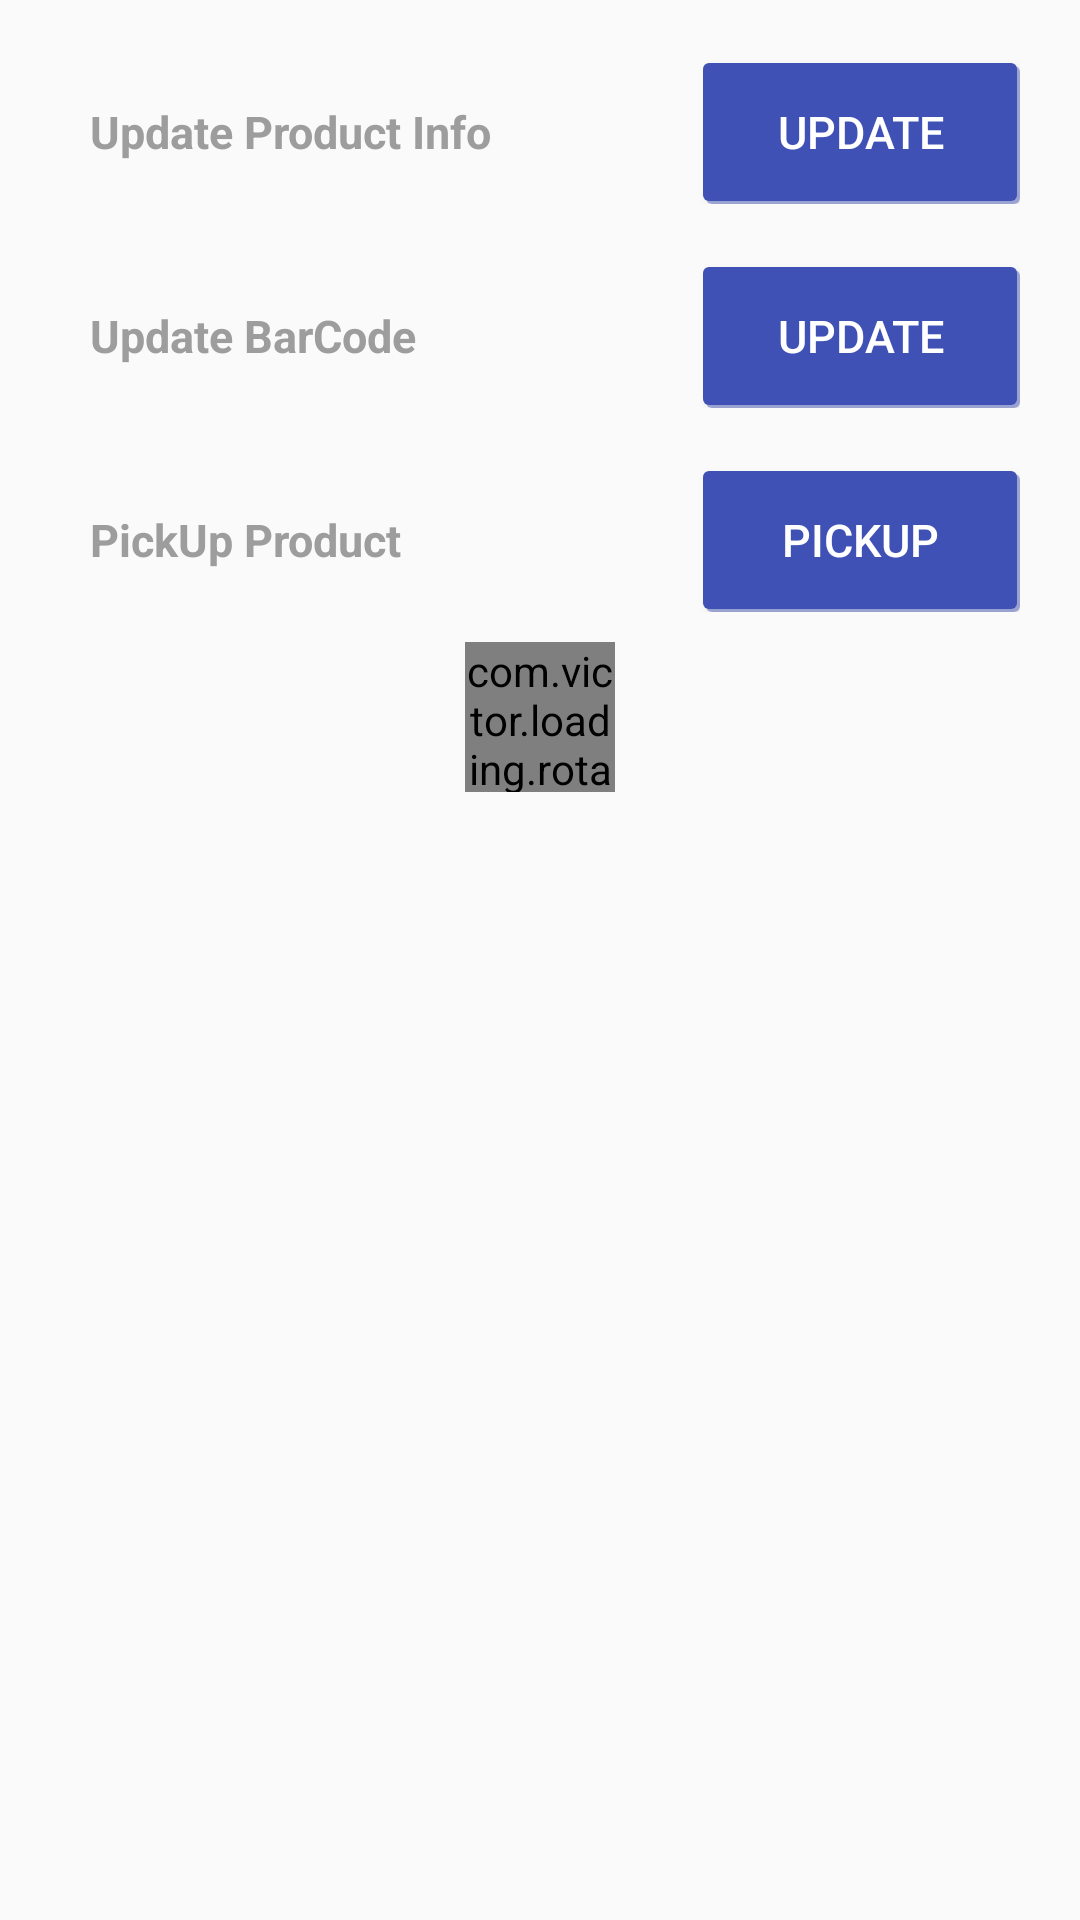

Reconstruct the res/layout file that produces this screen, plus the resources it refers to.
<!-- AndroidManifest.xml: application theme AppTheme -->
<!-- res/layout/dialog_progress.xml -->
<?xml version="1.0" encoding="utf-8"?>
<LinearLayout xmlns:android="http://schemas.android.com/apk/res/android"
    xmlns:app="http://schemas.android.com/apk/res-auto"
    android:orientation="vertical"
    android:padding="10dp"
    android:layout_width="match_parent"
    android:layout_height="match_parent">

    <LinearLayout
        android:layout_width="match_parent"
        android:layout_height="wrap_content"
        android:padding="10dp"
        android:orientation="horizontal">
        <TextView
            android:layout_width="0dp"
            android:layout_height="wrap_content"
            android:layout_weight="2"
            android:text="Update Product Info"
            android:textSize="15sp"
            android:gravity="center_vertical|left"
            android:padding="10dp"
            android:textStyle="bold"
            android:textColor="@color/dark_grey"/>

        <Button
            android:id="@+id/btnProductUpdate"
            android:layout_width="0dp"
            android:layout_weight="1"
            android:layout_height="wrap_content"
            android:padding="5dp"
            android:textColor="@color/white"
            android:text="Update"
            android:textSize="15sp"
            android:background="@drawable/btn_dark_theme"/>


    </LinearLayout>

    <LinearLayout
        android:layout_width="match_parent"
        android:layout_height="wrap_content"
        android:padding="10dp"
        android:orientation="horizontal">
        <TextView
            android:layout_width="0dp"
            android:layout_height="wrap_content"
            android:layout_weight="2"
            android:text="Update BarCode"
            android:textSize="15sp"
            android:gravity="center_vertical|left"
            android:padding="10dp"
            android:textStyle="bold"
            android:textColor="@color/dark_grey"/>

        <Button
            android:id="@+id/btnUpdateBarCode"
            android:layout_width="0dp"
            android:layout_weight="1"
            android:layout_height="wrap_content"
            android:padding="5dp"
            android:textColor="@color/white"
            android:text="Update"
            android:textSize="15sp"
            android:background="@drawable/btn_dark_theme"/>


    </LinearLayout>

    <LinearLayout
        android:layout_width="match_parent"
        android:layout_height="wrap_content"
        android:padding="10dp"
        android:orientation="horizontal">
        <TextView
            android:layout_width="0dp"
            android:layout_height="wrap_content"
            android:layout_weight="2"
            android:text="PickUp Product"
            android:textSize="15sp"
            android:gravity="center_vertical|left"
            android:padding="10dp"
            android:textStyle="bold"
            android:textColor="@color/dark_grey"/>

        <Button
            android:id="@+id/btnPickUp"
            android:layout_width="0dp"
            android:layout_weight="1"
            android:layout_height="wrap_content"
            android:padding="5dp"
            android:textColor="@color/white"
            android:text="PickUp"
            android:textSize="15sp"
            android:background="@drawable/btn_dark_theme"/>


    </LinearLayout>

    <com.victor.loading.rotate.RotateLoading
        android:id="@+id/progressView"
        android:layout_width="50dp"
        android:layout_height="50dp"
        app:loading_color="@color/colorPrimary"
        app:loading_width="2dp"
        android:layout_marginBottom="25dp"
        android:layout_above="@+id/imageView2"
        android:layout_centerHorizontal="true"
        android:layout_gravity="center_horizontal" />

    <TextView
        android:id="@+id/tvMessage"
        android:layout_width="match_parent"
        android:layout_height="wrap_content"
        android:textSize="15sp"
        android:gravity="center"
        android:padding="10dp"
        android:textStyle="bold"
        android:textColor="@color/colorPrimary"/>



</LinearLayout>
<!-- resources referenced by this layout -->
<resources>
  <color name="colorPrimary">#3F51B5</color>
  <color name="dark_grey">#9D9D9D</color>
  <color name="white">#FFFFFF</color>
  <!-- drawable btn_dark_theme (drawable) -->
  <?xml version="1.0" encoding="utf-8"?>
  <selector xmlns:android="http://schemas.android.com/apk/res/android">
      <item android:state_pressed="false">
          <layer-list>
              <item android:bottom="0dp" android:left="2dp" android:right="0dp" android:top="2dp">
                  <shape android:shape="rectangle">
                      <solid android:color="@color/colorAccent" />
                      <corners android:radius="2dp" />
                  </shape>
              </item>
  
              <item android:bottom="1dp" android:left="1dp" android:right="1dp" android:top="1dp">
                  <shape android:shape="rectangle">
                      <solid android:color="@color/colorPrimary" />
                      <corners android:radius="2dp" />
                  </shape>
              </item>
          </layer-list>
      </item>
      <item android:state_pressed="true">
          <shape android:bottom="0dp" android:left="2dp" android:right="0dp" android:shape="rectangle" android:top="2dp">
              <solid android:color="@color/colorAccent" />
              <corners android:radius="2dp" />
          </shape>
      </item>
  
  </selector>
  <style name="AppTheme" parent="Theme.AppCompat.Light.DarkActionBar">
          
          <item name="colorPrimary">@color/colorPrimary</item>
          <item name="colorPrimaryDark">@color/colorPrimaryDark</item>
          <item name="colorAccent">@color/colorAccent</item>
      </style>
  <color name="colorAccent">#773F51B5</color>
  <color name="colorPrimaryDark">#303F9F</color>
</resources>
